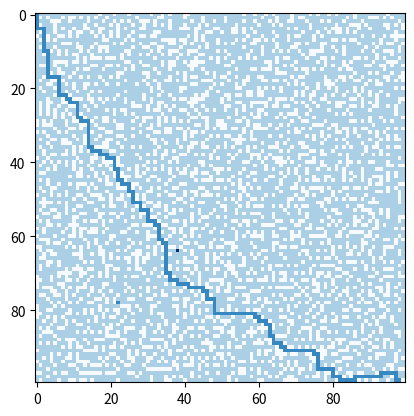

Generate this figure with matplotlib:
from enum import Enum
import random
from time import sleep
from matplotlib import pyplot as plt
import numpy as np

# Directional Vectors
DY = [-1, 1, 0, 0]
DX = [0, 0, 1, -1]   

# Represents the different types of Cells
class Cell(Enum):
    BLOCKED = 0
    OPEN = 1
    FIRE = 2
    BUTTON = 3

    def __eq__(self, other):
        if isinstance(other, Cell):
            return self.value == other.value
        return self.value == other
    
# Represents the Ship
class Ship: 
    def __init__(self, D, q):
        self.D = D
        self.q = q
        self.time = 0
        self.board = []
        self.open_cells = []
        self.fire_cells = []
        self.bot_location = ()
        
        self.init_board()
        self.init_bot()
        self.init_fire()
        self.init_button()
    
    def init_board(self):
        n = self.D
        
        self.board = [[Cell.BLOCKED for _ in range(n)] for _ in range(n)]
        rand_row = random.randint(0, n - 1)
        rand_col = random.randint(0, n - 1)
        
        self.board[rand_row][rand_col] = Cell.OPEN
        valid_cells = set()
        open_cells = [(rand_row, rand_col)]
        valid_cells.add((rand_row, rand_col))

        while True:
            candidates = self.get_candidates(valid_cells)
            if not candidates:
                break

            rand_cell = random.choice(candidates)
            r, c = rand_cell
            self.board[r][c] = Cell.OPEN
            valid_cells.add((r, c))
            open_cells.append((r, c))

        # Collect all open cells with exactly 1 open neighbor
        dead_ends = []
        for oc in open_cells:
            r, c = oc
            open_neighbors = self.get_neighbor_count(r, c, Cell.OPEN)
            if open_neighbors == 1:
                dead_ends.append(oc)

        # For approx. half of the dead ends, pick a random closed neighbor and open it
        for de in dead_ends:
            expand = random.randint(0, 1)
            if expand:
                r, c = de
                closed_neighbors = self.get_neighbors(r, c, Cell.BLOCKED)
                if closed_neighbors: # Some dead ends may no longer be dead ends after some iterations
                    rand_cell = random.choice(closed_neighbors)
                    nr, nc = rand_cell
                    self.board[nr][nc] = Cell.OPEN
                    open_cells.append((nr, nc))

        self.open_cells = open_cells

    def init_bot(self):
        self.bot_location = random.choice(self.open_cells)
    
    def init_fire(self):
        """Randomly selects a cell to catch on fire"""
        open_cell = random.choice(self.open_cells) # Choose a random cell from the open cells
        r, c = open_cell

        self.board[r][c] = Cell.FIRE  
        self.fire_cells.append(open_cell)
        self.open_cells.remove(open_cell)

    def init_button(self):
        open_cell = random.choice(self.open_cells)
        r, c = open_cell

        self.board[r][c] = Cell.BUTTON 


    # Time Steps
    def time_step(self):
        self.advance_fire()
        self.time += 1
    
    def advance_fire(self):
        """Advances fire within a calculated probability"""
        fire_cells = self.fire_cells[:]
        
        for fc in fire_cells:
            r, c = fc
            potential_fire = self.get_neighbors(r, c, Cell.OPEN)

            for cell in potential_fire:
                nr, nc = cell
                ignite = self.ignition_probability(nr, nc)
                
                if ignite: # Ignites the cell and removes it from open cells
                    self.board[nr][nc] = Cell.FIRE
                    self.open_cells.remove(cell)
                    self.fire_cells.append(cell)

    
    # Helper Methods
    def is_valid(self, r, c):
        """Determine if a row x col is within the bounds of the board"""
        return r >= 0 and c >= 0 and r < self.D and c < self.D
    
    def get_neighbors(self, r, c, target):
        """Get all of the valid neighbors of the desired type"""
        res = []
        for i in range(4):
            nr = DY[i] + r
            nc = DX[i] + c
            if self.is_valid(nr, nc) and self.board[nr][nc] == target:
                res.append((nr, nc))
        
        return res

    def get_neighbor_count(self, r, c, target):
        """Get the number of valid neighbors of the desired type"""
        return len(self.get_neighbors(r, c, target))

    def get_candidates(self, open_cells):
        n = self.D
        candidates = []
        to_remove = []
        for pair in open_cells:
            r, c = pair
            closed_neighbors = self.get_neighbors(r, c,  Cell.BLOCKED)
            valid_found = 0
            for neighbor in closed_neighbors:
                n_r, n_c = neighbor
                open_neighbors = self.get_neighbor_count(n_r, n_c, Cell.OPEN)
                if open_neighbors == 1:
                    valid_found += 1
                    candidates.append((n_r, n_c))

            if valid_found == 0:
                # print("removing {}".format(pair))
                to_remove.append(pair) 

        for pair in to_remove:
            open_cells.remove(pair)
            
        return candidates
    
    def validate_board(self):
        """Validates that there are no BLOCKED cells with exactly one neighbor"""
        n = self.D
        count = 0
        for i in range(n):
            for j in range(n):
                if self.board[i][j] == Cell.BLOCKED:
                    open_neighbors = self.get_neighbor_count(i, j, Cell.OPEN)
                    if open_neighbors == 1:
                        count += 1
        
        return count == 0

    def ignition_probability(self, r, c):
        """Calculate the probability that any given cell should be ignited, given the formula: 1 - (1 - q)^K"""
        q = self.q # Flammability constant
        K = self.get_neighbor_count(r, c, Cell.FIRE) # Get number of burning neighbors
        probability = 1 - ((1 - q) ** K)
        return random.uniform(0, 1) <= probability

    
    # Traversal Algorithms
    def shortest_path(self, src, dst):
        """Calculate the shortest path from SRC to DST if one exists - BFS"""
        n = self.D
        queue = [(src, [src])]
        visited = [[False for _ in range(n)] for _ in range(n)]
        count = 0
        while queue:
            count += 1
            coords, path = queue.pop(0)
            if coords == dst:
                return path

            r, c = coords
            for i in range(4):
                nr = DY[i] + r
                nc = DX[i] + c
                if self.is_valid(nr, nc) and self.board[nr][nc] == Cell.OPEN and not visited[nr][nc]:
                    visited[nr][nc] = True
                    new_path = path + [(nr, nc)]
                    next_entry = ((nr, nc), new_path)
                    queue.append(next_entry)

        return []

    def has_path(self, src, dst):
        """Calculate a path from SRC to DST if one exists - DFS"""
        n = self.D
        stack = [(src, [src])]
        visited = [[False for _ in range(n)] for _ in range(n)]
        while stack:
            coords, path = stack.pop()
            if coords == dst:
                return path

            r, c = coords
            for i in range(4):
                nr = DY[i] + r
                nc = DX[i] + c
                if self.is_valid(nr, nc) and self.board[nr][nc] == Cell.OPEN and not visited[nr][nc]:
                    visited[nr][nc] = True
                    new_path = path + [(nr, nc)]
                    next_entry = ((nr, nc), new_path)
                    stack.append(next_entry)

        return []
        

    def display(self, path = None):
        """Display a grid image of the current board (FOR USE IN NOTEBOOK)"""
        n = self.D
        copy_board = [row[:] for row in self.board]
        if not isinstance(copy_board[0][0], (float, int)):
            for i in range(n):
                for j in range(n):
                    copy_board[i][j] = copy_board[i][j].value

        if path:
            for pair in path:
                r, c = pair
                copy_board[r][c] = 2
                
        image_data = np.array(copy_board)
        plt.imshow(image_data, "Blues")
        # plt.axis("off")
        plt.show()
                      

# Generate Ship
D = 100 # ship size
q = 0   # flammability constant

ship = Ship(D, q)
ship.display()

sorted_opens = sorted(ship.open_cells, key = lambda x : (x[0], x[1]))
a, b = sorted_opens[0], sorted_opens[-1]
#path = ship.has_path(a, b)
path = ship.shortest_path(a, b)
ship.display(path)

